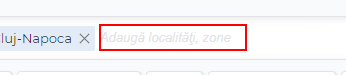
Task: Automated rent offers generator desktop application
Workflow: Main

Step 1: type [neighbourhood] into the text box

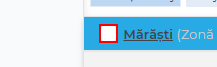
Step 2: click on the list item

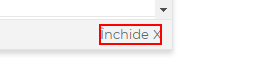
Step 3: click on the element 'Închide'

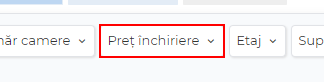
Step 4: click on the link 'Preţ închiriere'

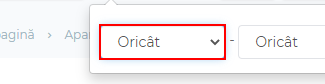
Step 5: select [startingPrice] in the drop-down

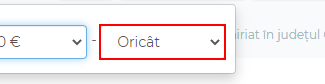
Step 6: select [endingPrice] in the drop-down

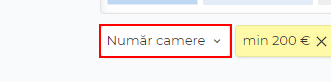
Step 7: click on the link 'Număr camere'

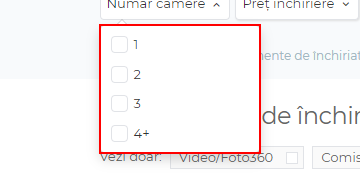
Step 8: click on the list

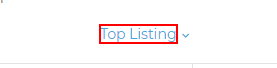
Step 9: click on the element 'sort-label'

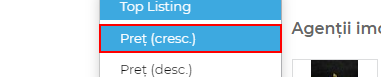
Step 10: click on the link 'Preţ (cresc.)'

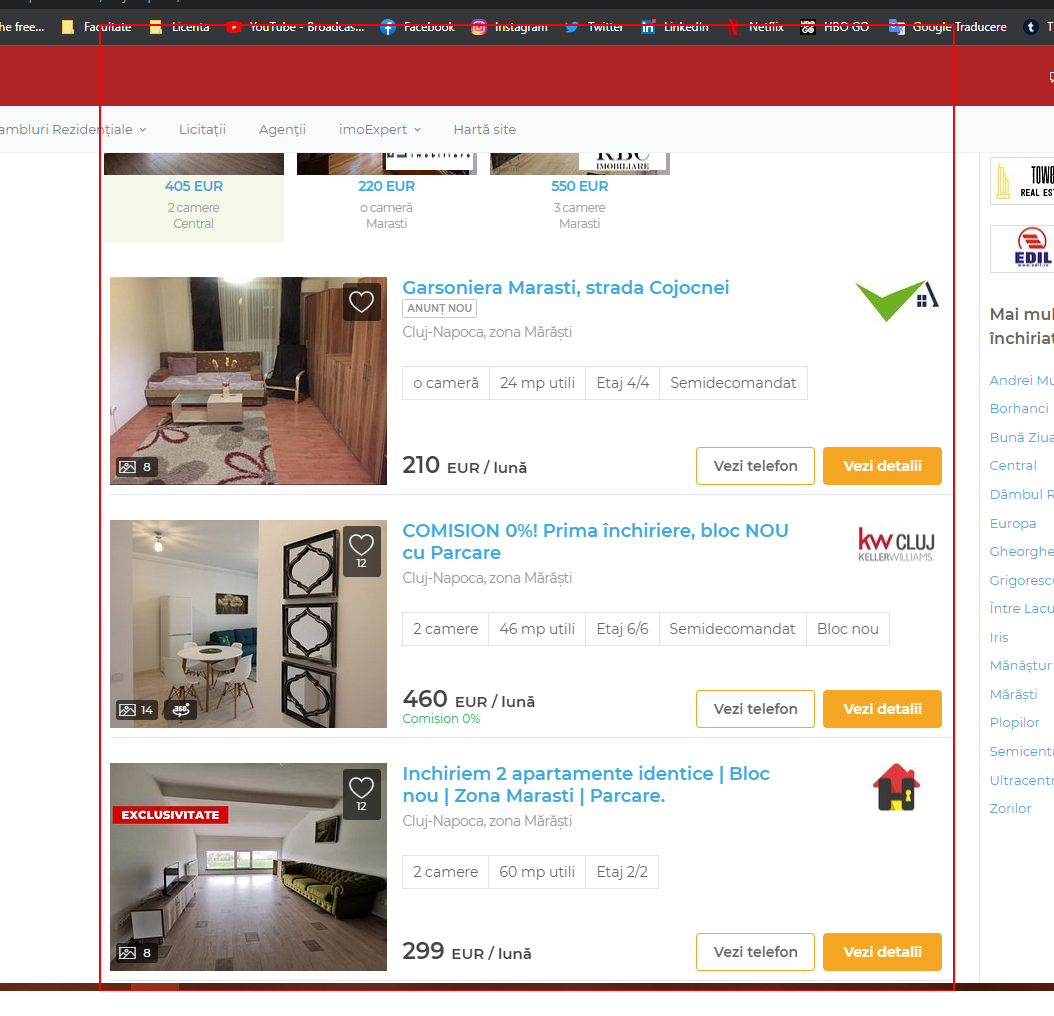
Step 11: get-text from the element 'container-lista-rezultate'